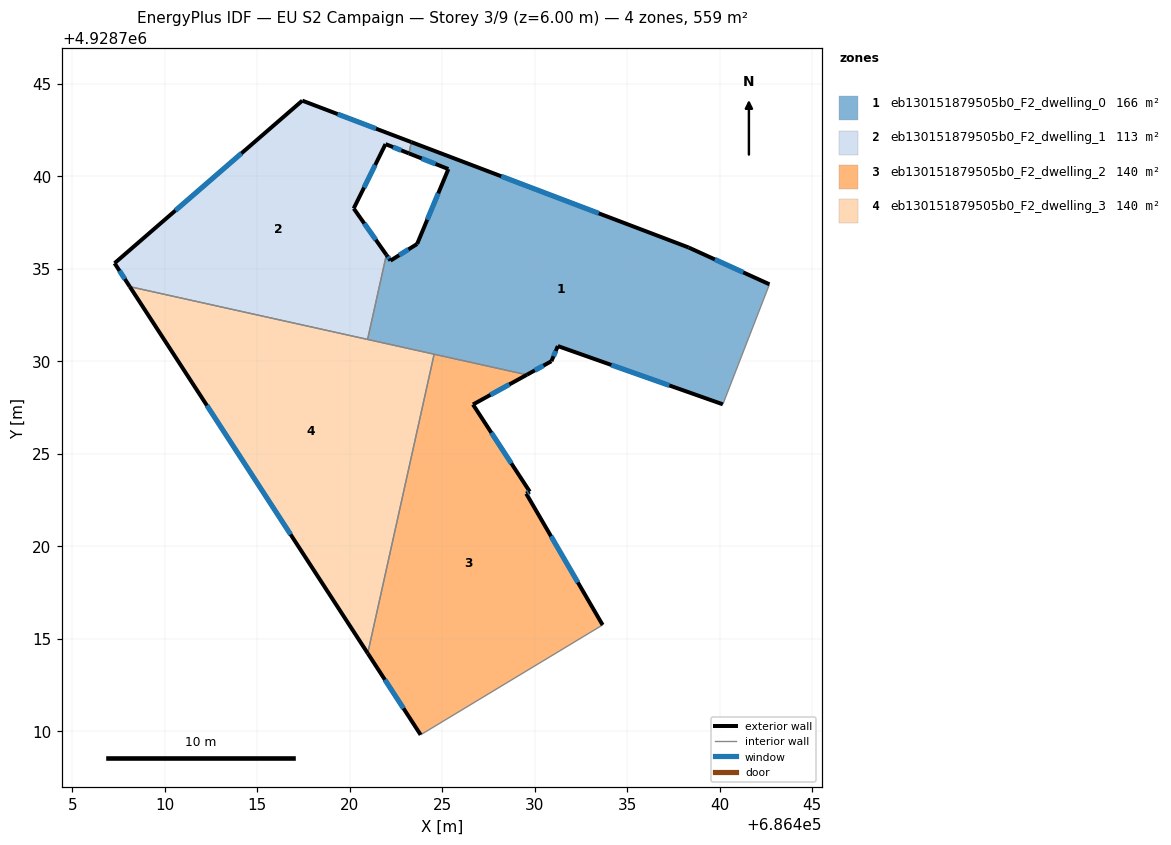
=== STOREY PLAN SPEC (per zone: floor XY polygon, exterior-wall plan segments, windows/doors) ===
zone 1: eb130151879505b0_F2_dwelling_0  (166.1 m²)
  floor: (686440.18, 4928727.68) (686442.69, 4928734.17) (686438.32, 4928736.16) (686423.33, 4928741.86) (686423.20, 4928741.25) (686425.33, 4928740.40) (686423.65, 4928736.35) (686422.20, 4928735.45) (686421.98, 4928735.76) (686420.97, 4928731.19) (686429.58, 4928729.27) (686430.91, 4928730.01) (686431.26, 4928730.83)
  exterior wall: (686421.98, 4928735.76) – (686422.20, 4928735.45)  [0.4 m]
    window: (686422.05, 4928735.66) – (686422.13, 4928735.55)  [0.1 m²]
  exterior wall: (686422.20, 4928735.45) – (686423.65, 4928736.35)  [1.7 m]
    window: (686422.67, 4928735.74) – (686423.18, 4928736.06)  [0.6 m²]
  exterior wall: (686423.65, 4928736.35) – (686425.33, 4928740.40)  [4.4 m]
    window: (686424.19, 4928737.66) – (686424.79, 4928739.08)  [1.6 m²]
  exterior wall: (686425.33, 4928740.40) – (686423.20, 4928741.25)  [2.3 m]
    window: (686424.64, 4928740.67) – (686423.89, 4928740.97)  [0.9 m²]
  exterior wall: (686423.33, 4928741.86) – (686438.32, 4928736.16)  [16.0 m]
    window: (686428.19, 4928740.01) – (686433.47, 4928738.00)  [5.9 m²]
  exterior wall: (686438.32, 4928736.16) – (686442.69, 4928734.17)  [4.8 m]
    window: (686439.74, 4928735.51) – (686441.28, 4928734.81)  [1.8 m²]
  exterior wall: (686440.18, 4928727.68) – (686431.26, 4928730.83)  [9.5 m]
    window: (686437.28, 4928728.70) – (686434.15, 4928729.81)  [3.5 m²]
  exterior wall: (686431.26, 4928730.83) – (686430.91, 4928730.01)  [0.9 m]
    window: (686431.14, 4928730.56) – (686431.02, 4928730.27)  [0.3 m²]
  exterior wall: (686430.91, 4928730.01) – (686429.58, 4928729.27)  [1.5 m]
    window: (686430.47, 4928729.77) – (686430.01, 4928729.51)  [0.6 m²]
  interior walls: 5
zone 2: eb130151879505b0_F2_dwelling_1  (113.1 m²)
  floor: (686420.97, 4928731.19) (686421.98, 4928735.76) (686420.22, 4928738.27) (686421.94, 4928741.75) (686423.20, 4928741.25) (686423.33, 4928741.86) (686417.44, 4928744.10) (686407.29, 4928735.31) (686408.11, 4928734.04)
  exterior wall: (686417.44, 4928744.10) – (686423.33, 4928741.86)  [6.3 m]
    window: (686419.35, 4928743.37) – (686421.42, 4928742.58)  [2.3 m²]
  exterior wall: (686423.20, 4928741.25) – (686421.94, 4928741.75)  [1.4 m]
    window: (686422.79, 4928741.41) – (686422.35, 4928741.58)  [0.5 m²]
  exterior wall: (686421.94, 4928741.75) – (686420.22, 4928738.27)  [3.9 m]
    window: (686421.38, 4928740.62) – (686420.77, 4928739.40)  [1.4 m²]
  exterior wall: (686420.22, 4928738.27) – (686421.98, 4928735.76)  [3.1 m]
    window: (686420.79, 4928737.45) – (686421.41, 4928736.57)  [1.1 m²]
  exterior wall: (686408.11, 4928734.04) – (686407.29, 4928735.31)  [1.5 m]
    window: (686407.84, 4928734.45) – (686407.55, 4928734.90)  [0.6 m²]
  exterior wall: (686407.29, 4928735.31) – (686417.44, 4928744.10)  [13.4 m]
    window: (686410.58, 4928738.16) – (686414.15, 4928741.25)  [5.0 m²]
  interior walls: 3
zone 3: eb130151879505b0_F2_dwelling_2  (139.6 m²)
  floor: (686433.68, 4928715.75) (686429.55, 4928722.85) (686429.73, 4928722.96) (686426.67, 4928727.67) (686429.58, 4928729.27) (686424.56, 4928730.39) (686420.97, 4928714.21) (686423.83, 4928709.81)
  exterior wall: (686423.83, 4928709.81) – (686420.97, 4928714.21)  [5.3 m]
    window: (686422.91, 4928711.24) – (686421.90, 4928712.79)  [1.9 m²]
  exterior wall: (686429.58, 4928729.27) – (686426.67, 4928727.67)  [3.3 m]
    window: (686428.63, 4928728.75) – (686427.61, 4928728.19)  [1.2 m²]
  exterior wall: (686426.67, 4928727.67) – (686429.73, 4928722.96)  [5.6 m]
    window: (686427.66, 4928726.14) – (686428.74, 4928724.48)  [2.1 m²]
  exterior wall: (686429.73, 4928722.96) – (686429.55, 4928722.85)  [0.2 m]
    window: (686429.67, 4928722.92) – (686429.61, 4928722.88)  [0.1 m²]
  exterior wall: (686429.55, 4928722.85) – (686433.68, 4928715.75)  [8.2 m]
    window: (686430.88, 4928720.55) – (686432.34, 4928718.05)  [3.0 m²]
  interior walls: 3
zone 4: eb130151879505b0_F2_dwelling_3  (139.6 m²)
  floor: (686420.97, 4928714.21) (686424.56, 4928730.39) (686408.11, 4928734.04)
  exterior wall: (686420.97, 4928714.21) – (686408.11, 4928734.04)  [23.6 m]
    window: (686416.80, 4928720.64) – (686412.28, 4928727.61)  [8.8 m²]
  interior walls: 3

=== DERIVED (storey summary) ===
Building: EU S2 Campaign
Storey: 3 of 9  (floor level z = 6.00 m)
Storey gross floor area: 558.5 m²
Zones on this storey: 4
  - eb130151879505b0_F2_dwelling_0: floor 166.1 m²; exterior wall 41.5 m (124.4 m²); 9 window(s) 15.4 m²; WWR 12.4%
  - eb130151879505b0_F2_dwelling_1: floor 113.1 m²; exterior wall 29.6 m (88.7 m²); 6 window(s) 11.0 m²; WWR 12.4%
  - eb130151879505b0_F2_dwelling_2: floor 139.6 m²; exterior wall 22.6 m (67.9 m²); 5 window(s) 8.4 m²; WWR 12.4%
  - eb130151879505b0_F2_dwelling_3: floor 139.6 m²; exterior wall 23.6 m (70.9 m²); 1 window(s) 8.8 m²; WWR 12.4%
Zone adjacency (shared interzone walls):
  - eb130151879505b0_F2_dwelling_0 ↔ eb130151879505b0_F2_dwelling_1
  - eb130151879505b0_F2_dwelling_0 ↔ eb130151879505b0_F2_dwelling_2
  - eb130151879505b0_F2_dwelling_0 ↔ eb130151879505b0_F2_dwelling_3
  - eb130151879505b0_F2_dwelling_1 ↔ eb130151879505b0_F2_dwelling_3
  - eb130151879505b0_F2_dwelling_2 ↔ eb130151879505b0_F2_dwelling_3